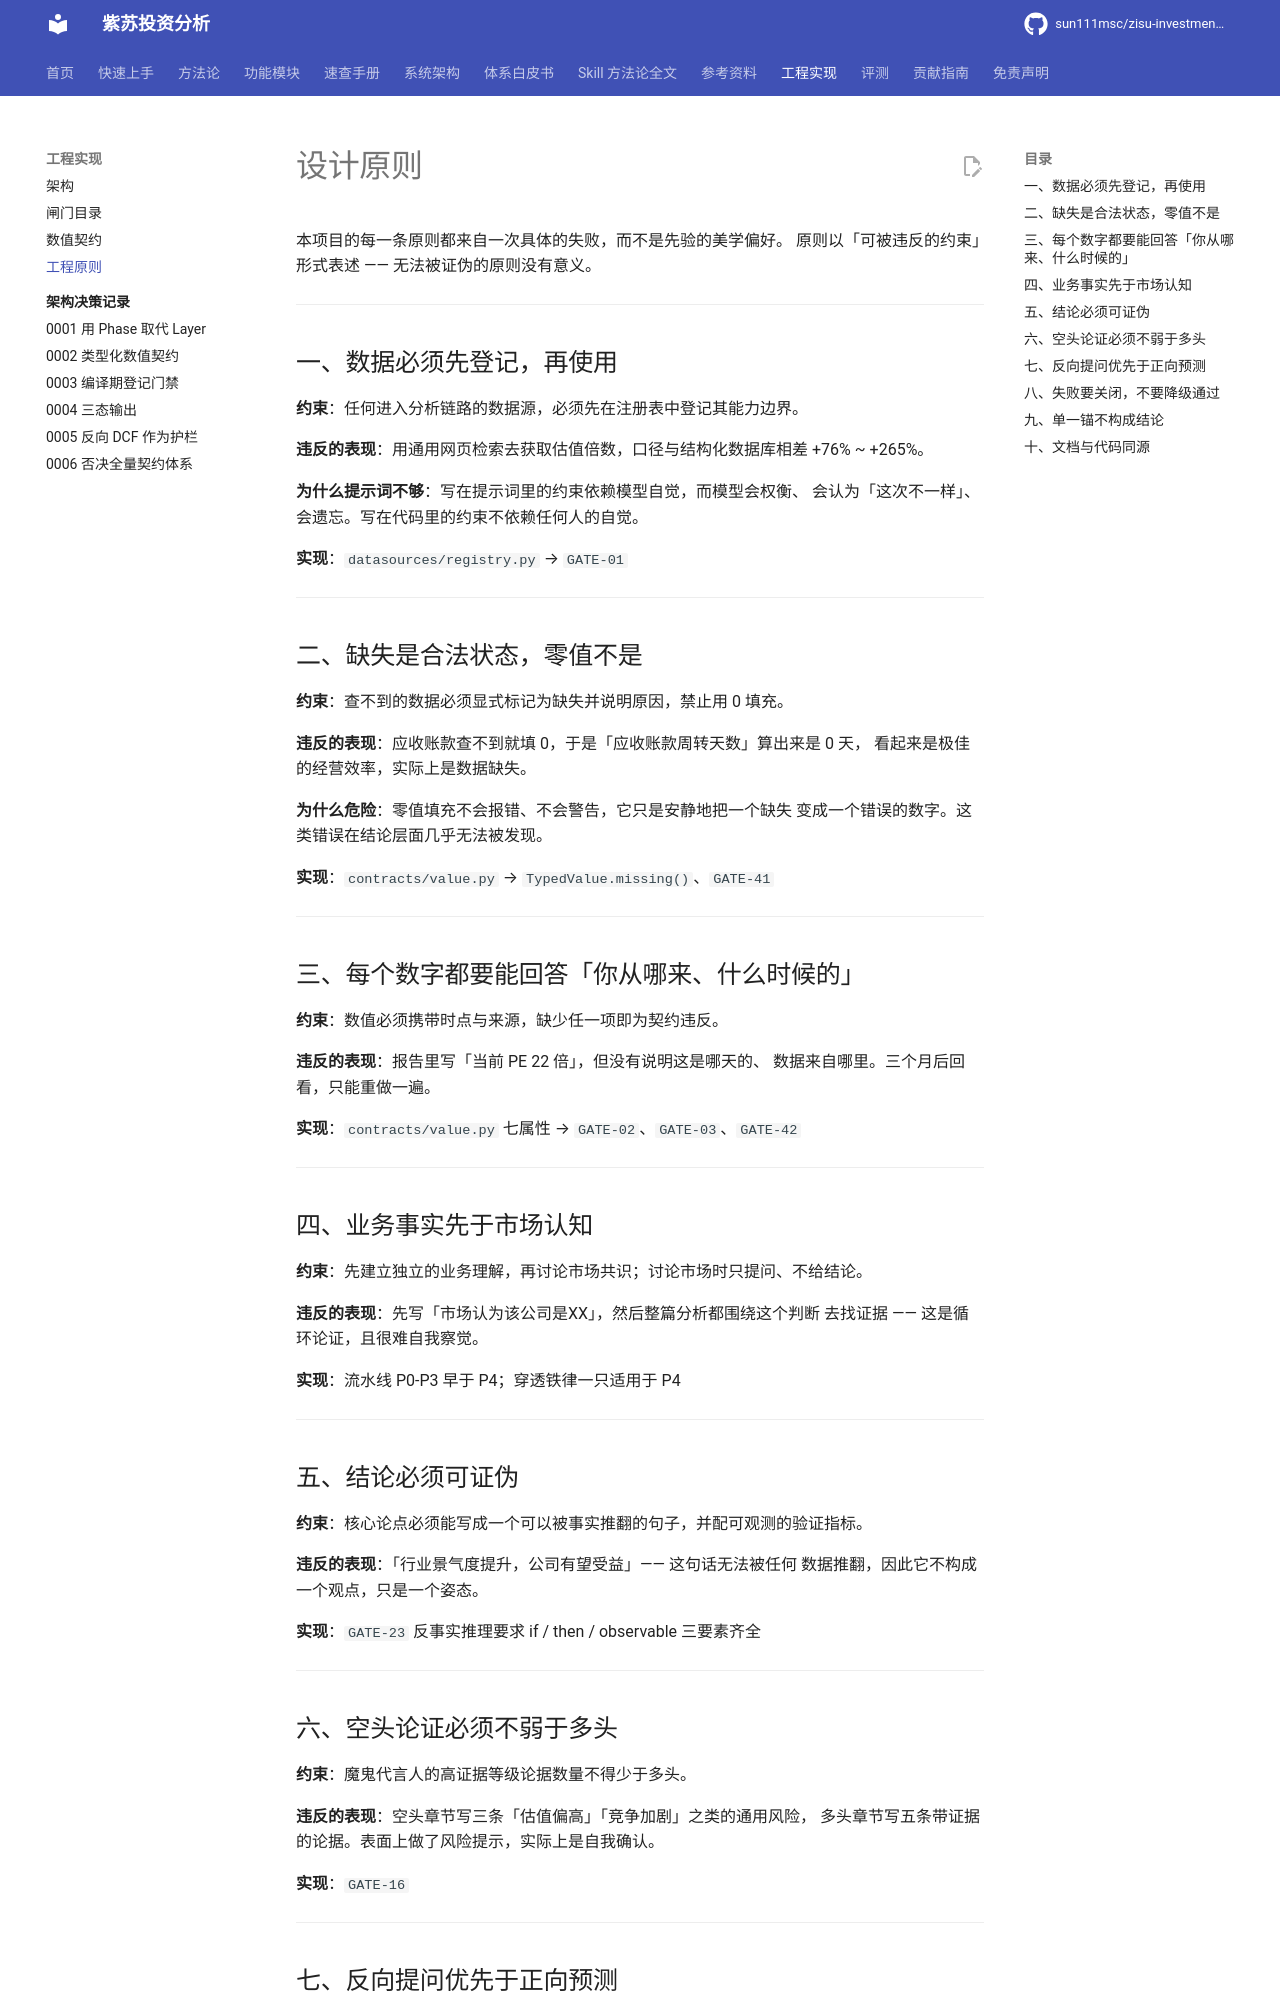

repository: sun111msc/zisu-investment-analysis · page: engineering/principles/index.html · generator: mkdocs

# 设计原则

本项目的每一条原则都来自一次具体的失败，而不是先验的美学偏好。
原则以「可被违反的约束」形式表述 —— 无法被证伪的原则没有意义。

---

## 一、数据必须先登记，再使用

**约束**：任何进入分析链路的数据源，必须先在注册表中登记其能力边界。

**违反的表现**：用通用网页检索去获取估值倍数，口径与结构化数据库相差 +76% ~ +265%。

**为什么提示词不够**：写在提示词里的约束依赖模型自觉，而模型会权衡、
会认为「这次不一样」、会遗忘。写在代码里的约束不依赖任何人的自觉。

**实现**：`datasources/registry.py` → `GATE-01`

---

## 二、缺失是合法状态，零值不是

**约束**：查不到的数据必须显式标记为缺失并说明原因，禁止用 0 填充。

**违反的表现**：应收账款查不到就填 0，于是「应收账款周转天数」算出来是 0 天，
看起来是极佳的经营效率，实际上是数据缺失。

**为什么危险**：零值填充不会报错、不会警告，它只是安静地把一个缺失
变成一个错误的数字。这类错误在结论层面几乎无法被发现。

**实现**：`contracts/value.py` → `TypedValue.missing()`、`GATE-41`

---

## 三、每个数字都要能回答「你从哪来、什么时候的」

**约束**：数值必须携带时点与来源，缺少任一项即为契约违反。

**违反的表现**：报告里写「当前 PE 22 倍」，但没有说明这是哪天的、
数据来自哪里。三个月后回看，只能重做一遍。

**实现**：`contracts/value.py` 七属性 → `GATE-02`、`GATE-03`、`GATE-42`

---

## 四、业务事实先于市场认知

**约束**：先建立独立的业务理解，再讨论市场共识；讨论市场时只提问、不给结论。

**违反的表现**：先写「市场认为该公司是XX」，然后整篇分析都围绕这个判断
去找证据 —— 这是循环论证，且很难自我察觉。

**实现**：流水线 P0-P3 早于 P4；穿透铁律一只适用于 P4

---

## 五、结论必须可证伪

**约束**：核心论点必须能写成一个可以被事实推翻的句子，并配可观测的验证指标。

**违反的表现**：「行业景气度提升，公司有望受益」—— 这句话无法被任何
数据推翻，因此它不构成一个观点，只是一个姿态。

**实现**：`GATE-23` 反事实推理要求 if / then / observable 三要素齐全

---

## 六、空头论证必须不弱于多头

**约束**：魔鬼代言人的高证据等级论据数量不得少于多头。

**违反的表现**：空头章节写三条「估值偏高」「竞争加剧」之类的通用风险，
多头章节写五条带证据的论据。表面上做了风险提示，实际上是自我确认。

**实现**：`GATE-16`

---
